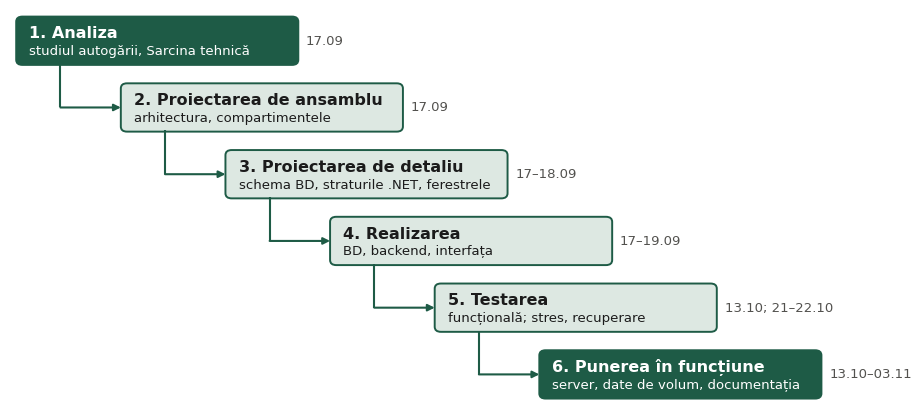

Recreate this plot in Python. (Note: this script raises an exception after producing the figure.)
# Etapele proiectarii dupa modelul cascada (figura din capitolul 1).
import sys
import matplotlib
matplotlib.use("Agg")
import matplotlib.pyplot as plt
from matplotlib.patches import FancyBboxPatch
G, L, INK, INK2 = "#1e5b46", "#dde8e2", "#1b1b1b", "#52514e"
ETAPE = [
    ("1. Analiza", "studiul autogării, Sarcina tehnică", "17.09"),
    ("2. Proiectarea de ansamblu", "arhitectura, compartimentele", "17.09"),
    ("3. Proiectarea de detaliu", "schema BD, straturile .NET, ferestrele", "17–18.09"),
    ("4. Realizarea", "BD, backend, interfața", "17–19.09"),
    ("5. Testarea", "funcțională; stres, recuperare", "13.10; 21–22.10"),
    ("6. Punerea în funcțiune", "server, date de volum, documentația", "13.10–03.11"),
]
plt.rcParams["font.family"] = "DejaVu Sans"
fig, ax = plt.subplots(figsize=(10.5, 5.2), dpi=220)
ax.set_xlim(0, 10.5); ax.set_ylim(0.1, 6.4); ax.axis("off")
w, h, dx, dy = 3.6, 0.72, 1.35, 1.05
for i, (t, d, per) in enumerate(ETAPE):
    x, y = 0.1 + i * dx, 5.55 - i * dy
    ax.add_patch(FancyBboxPatch((x, y), w, h, boxstyle="round,pad=0.02,rounding_size=0.08",
                                fc=G if i in (0, 5) else L, ec=G, lw=1.4))
    c = "white" if i in (0, 5) else INK
    ax.text(x + 0.15, y + h * 0.66, t, fontsize=11.5, fontweight="bold", color=c, va="center")
    ax.text(x + 0.15, y + h * 0.27, d, fontsize=9.5, color=c, va="center")
    ax.text(x + w + 0.12, y + h / 2, per, fontsize=9.5, color=INK2, va="center")
    if i < len(ETAPE) - 1:
        ym = y - dy + h / 2
        ax.plot([x + 0.55, x + 0.55], [y, ym], color=G, lw=1.5, solid_capstyle="butt")
        ax.annotate("", xy=(x + dx - 0.02, ym), xytext=(x + 0.55, ym),
                    arrowprops=dict(arrowstyle="-|>", color=G, lw=1.5, shrinkA=0, shrinkB=0))
fig.savefig(sys.argv[1], facecolor="white", bbox_inches="tight")
